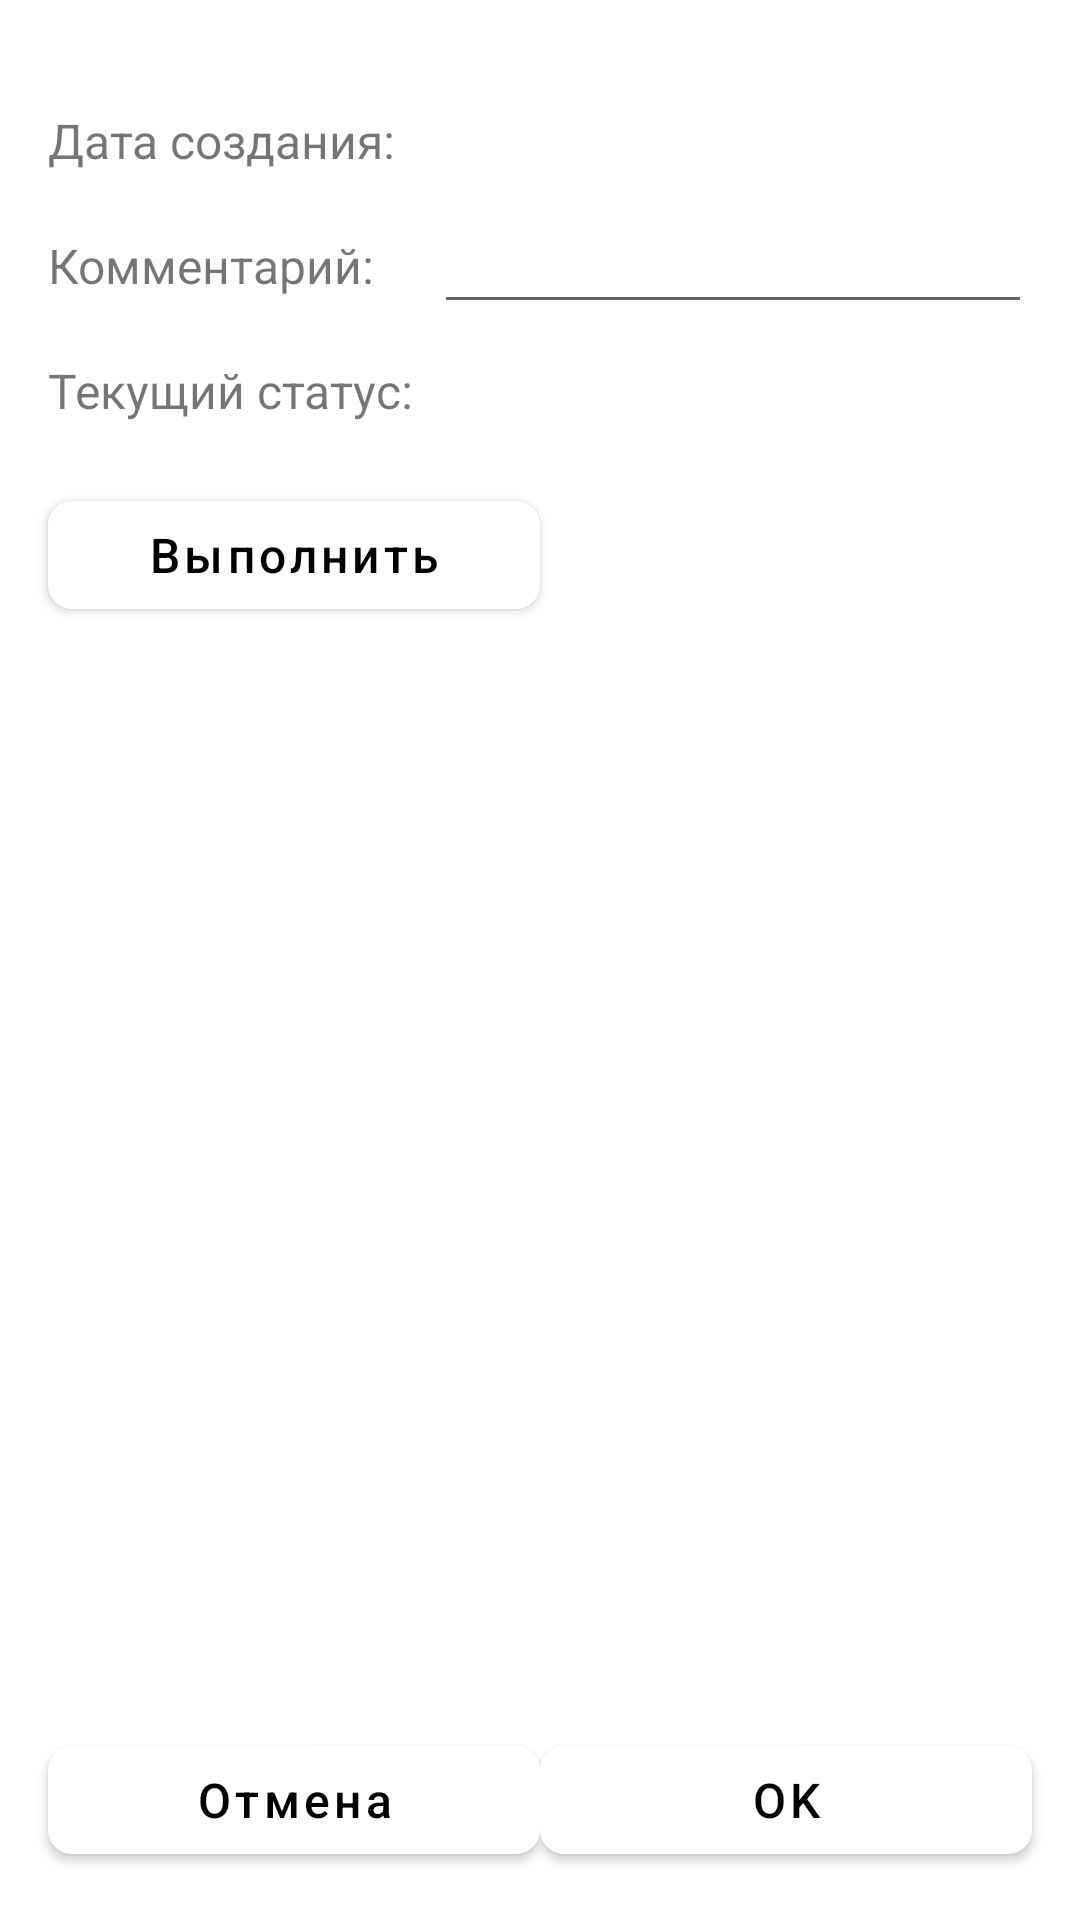

This screen was rendered from an Android layout file. Write that file and the resources it references.
<!-- AndroidManifest.xml: application theme Theme.ITServiceToDoList -->
<!-- res/layout/fragment_change_task.xml -->
<?xml version="1.0" encoding="utf-8"?>
<androidx.constraintlayout.widget.ConstraintLayout xmlns:android="http://schemas.android.com/apk/res/android"
    xmlns:app="http://schemas.android.com/apk/res-auto"
    android:layout_width="match_parent"
    android:layout_height="match_parent">

    <androidx.constraintlayout.widget.Guideline
        android:id="@+id/topGuideline"
        android:layout_width="wrap_content"
        android:layout_height="wrap_content"
        android:orientation="horizontal"
        app:layout_constraintGuide_begin="@dimen/guideline_margin" />

    <androidx.constraintlayout.widget.Guideline
        android:id="@+id/startGuideline"
        android:layout_width="wrap_content"
        android:layout_height="wrap_content"
        android:orientation="vertical"
        app:layout_constraintGuide_begin="@dimen/guideline_margin" />

    <androidx.constraintlayout.widget.Guideline
        android:id="@+id/endGuideline"
        android:layout_width="wrap_content"
        android:layout_height="wrap_content"
        android:orientation="vertical"
        app:layout_constraintGuide_end="@dimen/guideline_margin" />

    <androidx.constraintlayout.widget.Guideline
        android:id="@+id/bottomGuideline"
        android:layout_width="wrap_content"
        android:layout_height="wrap_content"
        android:orientation="horizontal"
        app:layout_constraintGuide_end="@dimen/guideline_margin" />

    <TextView
        android:id="@+id/dateStartLabel"
        android:layout_width="wrap_content"
        android:layout_height="wrap_content"
        android:layout_marginTop="@dimen/textField_margin_top"
        android:text="@string/textview_date_start"
        android:textSize="@dimen/dateTextSize"
        app:layout_constraintStart_toStartOf="@id/startGuideline"
        app:layout_constraintTop_toTopOf="@+id/topGuideline"  />

    <TextView
        android:id="@+id/dateStart"
        android:layout_width="0dp"
        android:layout_height="wrap_content"
        android:layout_marginStart="@dimen/textField_margin_top"
        android:textSize="@dimen/dateTextSize"
        app:layout_constraintEnd_toEndOf="@+id/endGuideline"
        app:layout_constraintStart_toEndOf="@id/dateStartLabel"
        app:layout_constraintTop_toTopOf="@+id/dateStartLabel" />

    <TextView
        android:id="@+id/dateEndLabel"
        android:layout_width="wrap_content"
        android:layout_height="wrap_content"
        android:layout_marginTop="@dimen/textField_margin_top"
        android:text="@string/textview_date_end"
        android:textSize="@dimen/dateTextSize"
        android:visibility="gone"
        app:layout_constraintStart_toStartOf="@id/startGuideline"
        app:layout_constraintTop_toBottomOf="@+id/dateStartLabel" />

    <TextView
        android:id="@+id/dateEnd"
        android:layout_width="0dp"
        android:layout_height="wrap_content"
        android:layout_marginStart="@dimen/textField_margin_top"
        android:textSize="@dimen/dateTextSize"
        android:visibility="gone"
        app:layout_constraintEnd_toEndOf="@+id/endGuideline"
        app:layout_constraintStart_toEndOf="@id/dateEndLabel"
        app:layout_constraintTop_toTopOf="@+id/dateEndLabel" />

    <TextView
        android:id="@+id/infoLabel"
        android:layout_width="wrap_content"
        android:layout_height="wrap_content"
        android:layout_marginTop="@dimen/textField_margin_top"
        android:text="@string/textview_task_info"
        android:textSize="@dimen/dateTextSize"
        app:layout_constraintStart_toStartOf="@id/startGuideline"
        app:layout_constraintTop_toBottomOf="@+id/dateEndLabel" />


    <EditText
        android:id="@+id/info"
        android:layout_width="0dp"
        android:layout_height="wrap_content"
        android:layout_marginStart="@dimen/textField_margin_top"
        android:textColor="@color/black"
        android:textSize="@dimen/dateTextSize"
        app:layout_constraintBottom_toBottomOf="@+id/infoLabel"
        app:layout_constraintEnd_toEndOf="@+id/endGuideline"
        app:layout_constraintStart_toEndOf="@id/infoLabel"
        app:layout_constraintTop_toTopOf="@+id/infoLabel" />


    <TextView
        android:id="@+id/statusLabel"
        android:layout_width="wrap_content"
        android:layout_height="wrap_content"
        android:layout_marginTop="@dimen/textField_margin_top"
        android:text="@string/textview_task_status"
        android:textSize="@dimen/dateTextSize"
        app:layout_constraintStart_toStartOf="@id/startGuideline"
        app:layout_constraintTop_toBottomOf="@+id/infoLabel" />

    <TextView
        android:id="@+id/status"
        android:layout_width="wrap_content"
        android:layout_height="wrap_content"
        android:layout_marginStart="@dimen/textField_margin_top"
        android:textSize="@dimen/dateTextSize"
        app:layout_constraintStart_toEndOf="@id/statusLabel"
        app:layout_constraintTop_toTopOf="@+id/statusLabel" />

    <Button
        android:id="@+id/buttonDone"
        android:layout_width="0dp"
        android:layout_height="wrap_content"
        android:layout_marginTop="@dimen/textField_margin_top"
        android:gravity="center"
        android:text="@string/button_done"
        android:textAllCaps="false"
        android:textColor="@color/black"
        android:textSize="@dimen/dateTextSize"
        app:backgroundTint="@color/white"
        app:cornerRadius="@dimen/button_corner_radius"
        app:layout_constraintEnd_toStartOf="@+id/buttonSave"
        app:layout_constraintStart_toStartOf="@+id/startGuideline"
        app:layout_constraintTop_toBottomOf="@+id/statusLabel" />

    <Button
        android:id="@+id/buttonCancel"
        android:layout_width="0dp"
        android:layout_height="wrap_content"
        android:gravity="center"
        android:text="@string/button_cancel"
        android:textAllCaps="false"
        android:textColor="@color/black"
        android:textSize="@dimen/dateTextSize"
        app:backgroundTint="@color/white"
        app:cornerRadius="@dimen/button_corner_radius"
        app:layout_constraintBottom_toBottomOf="@+id/bottomGuideline"
        app:layout_constraintEnd_toStartOf="@+id/buttonSave"
        app:layout_constraintStart_toStartOf="@+id/startGuideline" />

    <Button
        android:id="@+id/buttonSave"
        android:layout_width="0dp"
        android:layout_height="wrap_content"
        android:gravity="center"
        android:text="@string/button_ok"
        android:textAllCaps="false"
        android:textColor="@color/black"
        android:textSize="@dimen/dateTextSize"
        app:backgroundTint="@color/white"
        app:cornerRadius="@dimen/button_corner_radius"
        app:layout_constraintBottom_toBottomOf="@+id/bottomGuideline"
        app:layout_constraintEnd_toStartOf="@+id/endGuideline"
        app:layout_constraintStart_toEndOf="@+id/buttonCancel" />

</androidx.constraintlayout.widget.ConstraintLayout>
<!-- resources referenced by this layout -->
<resources>
  <color name="black">#FF000000</color>
  <color name="white">#FFFFFFFF</color>
  <dimen name="button_corner_radius">8dp</dimen>
  <dimen name="dateTextSize">16sp</dimen>
  <dimen name="guideline_margin">16dp</dimen>
  <dimen name="textField_margin_top">20dp</dimen>
  <string name="button_cancel">Отмена</string>
  <string name="button_done">Выполнить</string>
  <string name="button_ok">OK</string>
  <string name="textview_date_end">Дата завершения:</string>
  <string name="textview_date_start">Дата создания:</string>
  <string name="textview_task_info">Комментарий:</string>
  <string name="textview_task_status">Текущий статус:</string>
  <style name="Theme.ITServiceToDoList" parent="Theme.MaterialComponents.DayNight.DarkActionBar">
          <item name="colorPrimary">@color/purple_500</item>
          <item name="colorPrimaryVariant">@color/purple_700</item>
          <item name="colorOnPrimary">@color/white</item>
          <item name="colorSecondary">@color/teal_200</item>
          <item name="colorSecondaryVariant">@color/teal_700</item>
          <item name="colorOnSecondary">@color/black</item>
  
          <item name="android:statusBarColor" tools:targetApi="l">?attr/colorPrimaryVariant</item>
      </style>
  <color name="purple_500">#FF6200EE</color>
  <color name="purple_700">#FF3700B3</color>
  <color name="teal_200">#FF03DAC5</color>
  <color name="teal_700">#FF018786</color>
</resources>
